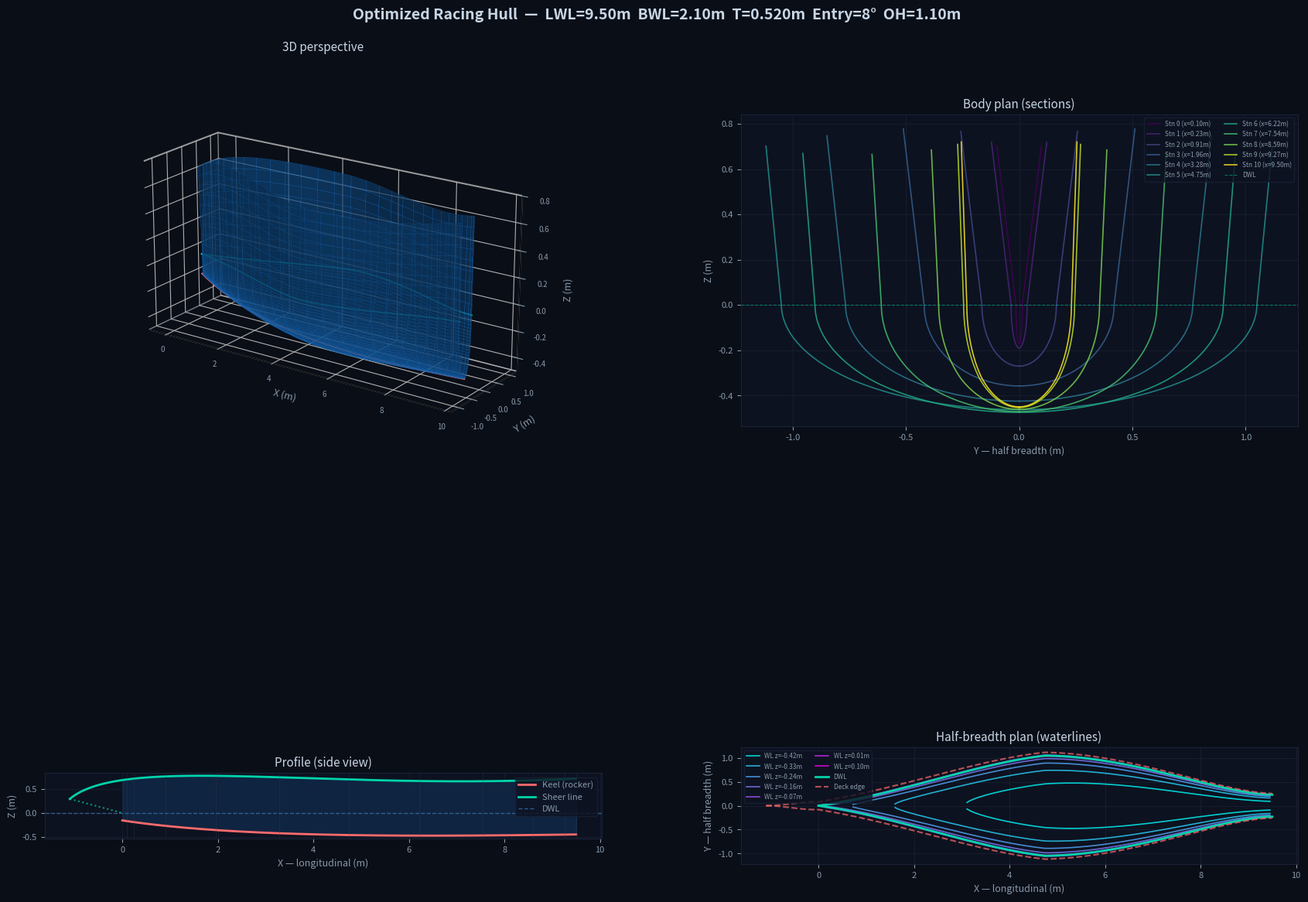

Source code (Python):
"""
Parametric Foiling Sailboat Hull Generator
==========================================
Generates and visualizes a high-performance foiling sailboat hull
using NURBS-inspired parametric curves (Bézier approximation).

Parameters control: waterline length, beam, draft, bow entry angle,
transom width, rocker, freeboard, and chine sharpness.

Outputs an interactive 3D visualization with cross-sections,
waterlines, and buttock lines — the classic naval architecture views.

Requirements: numpy, matplotlib
Usage: python parametric_hull.py
"""

import numpy as np
import math
import matplotlib.pyplot as plt
from mpl_toolkits.mplot3d import Axes3D
from mpl_toolkits.mplot3d.art3d import Poly3DCollection
import matplotlib.gridspec as gridspec
from matplotlib.widgets import Slider, Button
import json

# ─────────────────────────────────────────────────────────────
# PARAMETRIC HULL DEFINITION
# ─────────────────────────────────────────────────────────────

class ParametricHull:
    """
    Defines a foiling sailboat hull via parametric curves.
    
    The hull is built from:
      - A keel line (rocker profile) in the XZ plane
      - A deck/sheer line 
      - Cross-section shapes at each station that blend
        between round-bilge (forward) and hard-chine (aft)
      - Bow entry angle and transom shape
    
    Coordinate system:
      X = longitudinal (0 = bow, LWL = stern)
      Y = transverse (0 = centerline, positive = starboard)
      Z = vertical (0 = waterline, positive = up)
    """
    
    def __init__(self, params=None):
        self.params = params or self.default_params()
        
    @staticmethod
    def default_params():
        """Default parameters for a ~6m high-performance foiling skiff."""
        return {
            'LWL': 6.0,           # Waterline length (m)
            'BWL': 1.8,           # Max beam at waterline (m)
            'Tc': 0.25,           # Canoe body draft (m)
            'bow_entry': 18.0,    # Bow half-entry angle (degrees)
            'transom_ratio': 0.55, # Transom beam / max beam
            'rocker': 0.08,       # Rocker height at stern (m, upward)
            'freeboard_bow': 0.70, # Freeboard at bow (m)
            'freeboard_mid': 0.45, # Freeboard at midships (m)
            'freeboard_stern': 0.50,# Freeboard at stern (m)
            'chine_blend': 0.6,   # 0=round bilge, 1=hard chine
            'max_beam_pos': 0.55, # Position of max beam (fraction of LWL)
            'deadrise_bow': 25.0, # Deadrise angle at bow (degrees)
            'deadrise_mid': 8.0,  # Deadrise angle at midships (degrees)
            'deadrise_stern': 5.0,# Deadrise angle at stern (degrees)
            'flare_bow': 20.0,    # Topsides flare at bow (degrees)
            'flare_stern': 5.0,   # Topsides flare at stern (degrees)
            'bow_overhang': 0.3,  # Bow deck overhang past DWL (m)
        }

    @staticmethod
    def moth_params():
        """
        Parameters matched to the 'Hungry Beaver' International Moth.
        Source: Beaver & Zseleczky, CSYS 2009 — full-scale tow tests.

        Hydrostatics at 240 lb design displacement (even keel):
          LWL = 11.0 ft   BWL = 13.6 in   T = 6.2 in
          CB  = 0.598     CP  = 0.661     CX = 0.904
          CWP = 0.734     LCB/LWL = 0.537
          Wetted surface = 16.85 sq ft

        All dimensions converted to metres.
        """
        return {
            'LWL': 3.353,          # 11.0 ft
            'BWL': 0.345,          # 13.6 in  — very narrow hull
            'Tc': 0.157,           # 6.2 in draft
            'bow_entry': 7.0,      # Fine bow entry (deg half-angle)
            'transom_ratio': 0.28, # Pinched Moth transom
            'rocker': 0.045,       # Moderate rocker kicked up at stern
            'freeboard_bow': 0.25, # ~10 in
            'freeboard_mid': 0.15, # ~6 in
            'freeboard_stern': 0.18,# ~7 in
            # CX=0.904 → sections are fuller than a semicircle;
            # a small chine_blend with low deadrise mid approximates a U-section.
            'chine_blend': 0.15,   # Slight hard-chine influence for fuller sections
            'max_beam_pos': 0.53,  # Just forward of LCB (paper: LCB/LWL=0.537)
            'deadrise_bow': 20.0,  # V at bow
            'deadrise_mid': 4.0,   # Near-vertical sides amidships → high CX
            'deadrise_stern': 2.0, # Flat aft
            'flare_bow': 12.0,     # Modest bow flare
            'flare_stern': 2.0,    # Minimal stern flare
            'bow_overhang': 0.0,   # No significant overhang
        }

    @staticmethod
    def optimized_racer_params():
        """
        Parameters mimicking the optimized racing hull construction plan.
        Features: very fine bow entry with pronounced bow overhang,
        pure round bilge, full U-shaped midship sections, narrow transom,
        and high prismatic coefficient — characteristic of an IOR-era or
        modern offshore performance racer (~9.5 m LWL).

        Distinctive shape qualities from the reference plan:
          - Near-needle bow (8° half-entry) with ~1.1 m bow overhang
          - Max beam at ~50% LWL; transom ~22% of max beam
          - Near-zero deadrise amidships for maximum section fullness
          - Low sheer at midships, sweeping high at bow and stern
          - Pure round bilge (chine_blend ≈ 0)
        """
        return {
            'LWL': 9.5,            # ~31 ft waterline length
            'BWL': 2.1,            # Moderate-narrow beam (L/B ≈ 4.5)
            'Tc': 0.52,            # Moderate canoe-body draft
            'bow_entry': 8.0,      # Very fine bow entry (deg half-angle)
            'transom_ratio': 0.22, # Narrow, pinched transom
            'rocker': 0.07,        # Gentle rocker, kicked up at stern
            'freeboard_bow': 1.05, # High bow freeboard
            'freeboard_mid': 0.52, # Low hollow sheer at midships
            'freeboard_stern': 0.72,# Moderate stern freeboard
            'chine_blend': 0.04,   # Essentially pure round bilge
            'max_beam_pos': 0.50,  # Max beam exactly at midships
            'deadrise_bow': 22.0,  # Moderately V'd bow sections
            'deadrise_mid': 2.5,   # Near-flat bottom — full sections
            'deadrise_stern': 1.5, # Flat aft underbody
            'flare_bow': 18.0,     # Pronounced bow flare (spray deflection)
            'flare_stern': 4.0,    # Minimal stern flare
            'bow_overhang': 1.10,  # 1.1 m bow overhang past DWL
        }
    
    def _bezier_curve(self, control_points, n_pts=50):
        """Evaluate a cubic Bézier curve."""
        t = np.linspace(0, 1, n_pts)
        cp = np.array(control_points)
        n = len(cp) - 1
        curve = np.zeros((n_pts, cp.shape[1]))
        for i, p in enumerate(cp):
            # Bernstein polynomial
            binom = math.factorial(n) / (math.factorial(i) * math.factorial(n - i))
            basis = binom * (t ** i) * ((1 - t) ** (n - i))
            curve += np.outer(basis, p)
        return curve
    
    def keel_line(self, n_pts=100):
        """
        Generate the keel (rocker) profile.
        Returns X, Z coordinates of the keel from bow to stern.
        Uses a cubic Bézier for smooth curvature.
        """
        p = self.params
        LWL = p['LWL']
        Tc = p['Tc']
        rocker = p['rocker']
        
        # Control points for keel profile [X, Z]
        cp = [
            [0.0, -Tc * 0.3],              # Bow (shallower)
            [LWL * 0.25, -Tc],             # Forward deepest
            [LWL * 0.65, -Tc * 0.95],      # Aft of midships
            [LWL, -Tc + rocker],            # Stern (kicked up)
        ]
        return self._bezier_curve(cp, n_pts)
    
    def waterline_shape(self, n_pts=100):
        """
        Generate the Design Waterline (DWL) — plan view half-breadth.
        Returns X, Y coordinates (starboard side).
        """
        p = self.params
        LWL = p['LWL']
        BWL_half = p['BWL'] / 2
        entry_rad = np.radians(p['bow_entry'])
        transom_half = BWL_half * p['transom_ratio']
        max_pos = p['max_beam_pos']
        
        # Forward section: bow to max beam
        cp_fwd = [
            [0.0, 0.0],                                    # Bow point
            [LWL * max_pos * 0.35, LWL * max_pos * 0.35 * np.tan(entry_rad)],
            [LWL * max_pos * 0.7, BWL_half * 0.85],
            [LWL * max_pos, BWL_half],                     # Max beam
        ]
        fwd = self._bezier_curve(cp_fwd, n_pts // 2)
        
        # Aft section: max beam to transom
        cp_aft = [
            [LWL * max_pos, BWL_half],                     # Max beam
            [LWL * (max_pos + (1 - max_pos) * 0.4), BWL_half * 0.98],
            [LWL * 0.88, transom_half * 1.1],
            [LWL, transom_half],                           # Transom
        ]
        aft = self._bezier_curve(cp_aft, n_pts // 2)
        
        return np.vstack([fwd, aft[1:]])
    
    def sheer_line(self, n_pts=100):
        """
        Generate the sheer (deck edge) profile in XZ.
        If bow_overhang > 0, the sheer starts forward of x=0 (the DWL bow),
        modelling the classic overhanging bow where the deck extends ahead
        of the waterline.  The tip height is set low (~30% of bow freeboard)
        so the overhang sweeps gracefully down to a fine point.
        """
        p = self.params
        LWL = p['LWL']
        oh = p.get('bow_overhang', 0.0)

        if oh > 0:
            # 5-point Bézier: overhang tip → DWL station → mid → midships → stern
            cp = [
                [-oh,          p['freeboard_bow'] * 0.28],   # bow tip (low)
                [-oh * 0.25,   p['freeboard_bow'] * 0.95],   # peak just aft of tip
                [LWL * 0.22,   p['freeboard_bow'] * 0.82],
                [LWL * 0.58,   p['freeboard_mid']],
                [LWL,          p['freeboard_stern']],
            ]
        else:
            cp = [
                [0.0,          p['freeboard_bow']],
                [LWL * 0.3,    p['freeboard_bow'] * 0.85],
                [LWL * 0.6,    p['freeboard_mid']],
                [LWL,          p['freeboard_stern']],
            ]
        return self._bezier_curve(cp, n_pts)
    
    def deck_halfbreadth(self, n_pts=100):
        """
        Deck edge in plan view (wider than waterline due to flare).
        The overhang section tapers to zero beam at the bow tip.
        """
        p = self.params
        LWL = p['LWL']
        oh = p.get('bow_overhang', 0.0)
        wl = self.waterline_shape(n_pts)
        sheer = self.sheer_line(n_pts)
        keel = self.keel_line(n_pts)

        # Deck beam at waterline stations (flare-expanded)
        x_frac = wl[:, 0] / LWL
        flare = np.radians(p['flare_bow'] * (1 - x_frac) + p['flare_stern'] * x_frac)
        sheer_z = np.interp(wl[:, 0], sheer[:, 0], sheer[:, 1])
        keel_z = np.interp(wl[:, 0], keel[:, 0], keel[:, 1])
        freeboard_height = sheer_z - keel_z
        deck_y = wl[:, 1] + freeboard_height * np.tan(flare) * 0.3

        if oh <= 0:
            return np.column_stack([wl[:, 0], deck_y])

        # Overhang section: x from -oh to 0, beam tapers from 0 to deck_y[0]
        n_oh = max(8, n_pts // 8)
        x_oh = np.linspace(-oh, 0.0, n_oh, endpoint=False)
        # Taper via a smooth curve (sin²) so the tip is truly needle-fine
        taper = np.sin(np.linspace(0, np.pi / 2, n_oh)) ** 2
        y_oh = deck_y[0] * taper

        x_full = np.concatenate([x_oh, wl[:, 0]])
        y_full = np.concatenate([y_oh, deck_y])
        return np.column_stack([x_full, y_full])
    
    def cross_section(self, x_pos, n_pts=30):
        """
        Generate a single cross-section at longitudinal position x_pos.
        Returns Y, Z coordinates (starboard side, keel to deck).
        
        Blends between round-bilge and hard-chine based on chine_blend
        and longitudinal position.
        """
        p = self.params
        LWL = p['LWL']
        x_frac = x_pos / LWL
        
        # Interpolate local parameters
        wl = self.waterline_shape(200)
        halfbeam = np.interp(x_pos, wl[:, 0], wl[:, 1])
        
        keel_profile = self.keel_line(200)
        keel_z = np.interp(x_pos, keel_profile[:, 0], keel_profile[:, 1])
        
        sheer_profile = self.sheer_line(200)
        sheer_z = np.interp(x_pos, sheer_profile[:, 0], sheer_profile[:, 1])
        
        deck_hb = self.deck_halfbreadth(200)
        deck_y = np.interp(x_pos, deck_hb[:, 0], deck_hb[:, 1])
        
        # Local deadrise angle
        deadrise = np.radians(
            p['deadrise_bow'] * (1 - x_frac)**2 +
            p['deadrise_mid'] * 2 * x_frac * (1 - x_frac) +
            p['deadrise_stern'] * x_frac**2
        )
        
        # Local chine sharpness (more chine toward stern)
        chine = p['chine_blend'] * x_frac
        
        # Build section from keel upward
        t = np.linspace(0, 1, n_pts)
        
        # Round bilge component (elliptical)
        y_round = halfbeam * np.sin(t * np.pi / 2)
        z_round = keel_z + (0 - keel_z) * (1 - np.cos(t * np.pi / 2))
        
        # Hard chine component (V-bottom + vertical sides)
        chine_y = halfbeam * 0.85  # chine location
        chine_z = keel_z + chine_y * np.tan(deadrise)
        
        y_chine = np.where(t < 0.5,
                          chine_y * (t / 0.5),
                          chine_y + (halfbeam - chine_y) * ((t - 0.5) / 0.5))
        z_chine = np.where(t < 0.5,
                          keel_z + y_chine * np.tan(deadrise),
                          chine_z + (0 - chine_z) * ((t - 0.5) / 0.5))
        
        # Blend round and chine
        y_wl = (1 - chine) * y_round + chine * y_chine
        z_wl = (1 - chine) * z_round + chine * z_chine
        
        # Add topsides (waterline to deck)
        t_top = np.linspace(0, 1, n_pts // 3)
        flare = np.radians(p['flare_bow'] * (1 - x_frac) + p['flare_stern'] * x_frac)
        
        y_top = halfbeam + (deck_y - halfbeam) * t_top
        z_top = 0 + (sheer_z - 0) * t_top
        
        y_full = np.concatenate([y_wl, y_top[1:]])
        z_full = np.concatenate([z_wl, z_top[1:]])
        
        return y_full, z_full
    
    def generate_surface(self, n_stations=25, n_section_pts=30):
        """
        Generate the full 3D hull surface as a mesh.
        Returns X, Y, Z arrays (n_stations × n_section_pts).
        """
        p = self.params
        LWL = p['LWL']
        
        # Station positions (denser at bow and stern)
        t = np.linspace(0, 1, n_stations)
        x_stations = LWL * (0.5 - 0.5 * np.cos(np.pi * t))  # cosine spacing
        
        # Avoid exact 0 (degenerate bow point)
        x_stations[0] = LWL * 0.005
        
        Y = np.zeros((n_stations, n_section_pts + n_section_pts // 3 - 1))
        Z = np.zeros_like(Y)
        X = np.zeros_like(Y)
        
        for i, x in enumerate(x_stations):
            y, z = self.cross_section(x, n_section_pts)
            X[i, :] = x
            Y[i, :] = y
            Z[i, :] = z
        
        return X, Y, Z


# ─────────────────────────────────────────────────────────────
# VISUALIZATION
# ─────────────────────────────────────────────────────────────

def plot_hull_comprehensive(hull, save_path=None):
    """
    Create a comprehensive 4-panel hull visualization:
    1. 3D perspective view (both sides)
    2. Body plan (cross-sections)
    3. Profile (side view with keel and sheer)
    4. Half-breadth plan (waterlines from above)
    """
    p = hull.params
    LWL = p['LWL']
    
    fig = plt.figure(figsize=(18, 14), facecolor='#0a0e17')
    oh = p.get('bow_overhang', 0.0)
    fig.suptitle(
        f'Optimized Racing Hull  —  '
        f'LWL={LWL:.2f}m  BWL={p["BWL"]:.2f}m  '
        f'T={p["Tc"]:.3f}m  Entry={p["bow_entry"]:.0f}°  OH={oh:.2f}m',
        fontsize=14, color='#c8d6e5', fontweight='bold', y=0.98
    )
    
    gs = gridspec.GridSpec(2, 2, hspace=0.28, wspace=0.25,
                           left=0.06, right=0.96, top=0.93, bottom=0.05)
    
    # Colors
    hull_color = '#1e90ff'
    hull_color_port = '#1874cc'
    water_color = '#0a3d6e'
    grid_color = '#1a2235'
    text_color = '#8899aa'
    accent = '#00d4aa'
    
    # Generate surface
    X, Y, Z = hull.generate_surface(n_stations=30, n_section_pts=30)
    
    # ── Panel 1: 3D Perspective ──
    ax3d = fig.add_subplot(gs[0, 0], projection='3d', facecolor='#0a0e17')
    ax3d.set_title('3D perspective', color='#c8d6e5', fontsize=11, pad=10)
    
    # Plot starboard side
    ax3d.plot_surface(X, Y, Z, alpha=0.7, color=hull_color,
                      edgecolor=hull_color, linewidth=0.15, shade=True)
    # Plot port side (mirror)
    ax3d.plot_surface(X, -Y, Z, alpha=0.55, color=hull_color_port,
                      edgecolor=hull_color_port, linewidth=0.15, shade=True)
    
    # Waterplane
    wl = hull.waterline_shape(100)
    ax3d.plot(wl[:, 0], wl[:, 1], 0, color=accent, linewidth=1.5, alpha=0.8)
    ax3d.plot(wl[:, 0], -wl[:, 1], 0, color=accent, linewidth=1.5, alpha=0.8)
    
    # Keel line
    keel = hull.keel_line(100)
    ax3d.plot(keel[:, 0], np.zeros(100), keel[:, 1],
              color='#ff6b6b', linewidth=1.5, alpha=0.9)
    
    ax3d.set_xlabel('X (m)', color=text_color, fontsize=9)
    ax3d.set_ylabel('Y (m)', color=text_color, fontsize=9)
    ax3d.set_zlabel('Z (m)', color=text_color, fontsize=9)
    ax3d.view_init(elev=20, azim=-55)
    ax3d.set_box_aspect([LWL, p['BWL'] * 1.5, (p['freeboard_bow'] + p['Tc']) * 3])
    ax3d.xaxis.pane.fill = False
    ax3d.yaxis.pane.fill = False
    ax3d.zaxis.pane.fill = False
    ax3d.tick_params(colors=text_color, labelsize=7)
    ax3d.grid(True, alpha=0.15)
    
    # ── Panel 2: Body Plan (cross-sections) ──
    ax_body = fig.add_subplot(gs[0, 1], facecolor='#0d1220')
    ax_body.set_title('Body plan (sections)', color='#c8d6e5', fontsize=11)
    
    n_show = 11
    t_vals = np.linspace(0, 1, n_show)
    x_positions = LWL * (0.5 - 0.5 * np.cos(np.pi * t_vals))
    x_positions[0] = LWL * 0.01
    
    cmap = plt.cm.viridis
    for i, x in enumerate(x_positions):
        y, z = hull.cross_section(x, 40)
        color = cmap(i / (n_show - 1))
        label = f'Stn {i} (x={x:.2f}m)'
        ax_body.plot(y, z, color=color, linewidth=1.2, alpha=0.85, label=label)
        ax_body.plot(-y, z, color=color, linewidth=1.2, alpha=0.85)
    
    ax_body.axhline(y=0, color=accent, linewidth=0.8, linestyle='--', alpha=0.5, label='DWL')
    ax_body.set_xlabel('Y — half breadth (m)', color=text_color, fontsize=9)
    ax_body.set_ylabel('Z (m)', color=text_color, fontsize=9)
    ax_body.set_aspect('equal')
    ax_body.legend(fontsize=6, loc='upper right', facecolor='#0d1220',
                   edgecolor='#1a2235', labelcolor=text_color, ncol=2)
    ax_body.tick_params(colors=text_color, labelsize=8)
    ax_body.grid(True, color=grid_color, linewidth=0.5)
    ax_body.spines[:].set_color('#1a2235')
    
    # ── Panel 3: Profile (side view) ──
    ax_prof = fig.add_subplot(gs[1, 0], facecolor='#0d1220')
    ax_prof.set_title('Profile (side view)', color='#c8d6e5', fontsize=11)

    oh = p.get('bow_overhang', 0.0)
    keel = hull.keel_line(200)
    sheer = hull.sheer_line(200)

    # Draw the hull envelope — shade between keel (below DWL) and sheer
    # The sheer may extend further forward than the keel (overhang), so
    # clip the fill to the overlapping x range.
    x_fill_min = max(keel[0, 0], sheer[0, 0])  # = 0 when overhang present
    keel_z_at_fill = np.interp(
        np.linspace(x_fill_min, LWL, 300), keel[:, 0], keel[:, 1])
    sheer_z_at_fill = np.interp(
        np.linspace(x_fill_min, LWL, 300), sheer[:, 0], sheer[:, 1])
    ax_prof.fill_between(
        np.linspace(x_fill_min, LWL, 300),
        keel_z_at_fill, sheer_z_at_fill,
        alpha=0.15, color=hull_color)

    ax_prof.plot(keel[:, 0], keel[:, 1], color='#ff6b6b', linewidth=2, label='Keel (rocker)')
    ax_prof.plot(sheer[:, 0], sheer[:, 1], color=accent, linewidth=2, label='Sheer line')

    # Draw bow overhang closing line (straight line from tip down to DWL stem)
    if oh > 0:
        tip_x = sheer[0, 0]   # = -oh
        tip_z = sheer[0, 1]
        ax_prof.plot([tip_x, 0.0], [tip_z, 0.0],
                     color=accent, linewidth=1.5, linestyle=':', alpha=0.7)

    ax_prof.axhline(y=0, color='#4488cc', linewidth=1, linestyle='--', alpha=0.6, label='DWL')

    # Station lines
    for i, x in enumerate(x_positions):
        ax_prof.axvline(x=x, color='#334455', linewidth=0.5, alpha=0.4)
    
    ax_prof.set_xlabel('X — longitudinal (m)', color=text_color, fontsize=9)
    ax_prof.set_ylabel('Z (m)', color=text_color, fontsize=9)
    ax_prof.set_aspect('equal')
    ax_prof.legend(fontsize=8, loc='upper right', facecolor='#0d1220',
                   edgecolor='#1a2235', labelcolor=text_color)
    ax_prof.tick_params(colors=text_color, labelsize=8)
    ax_prof.grid(True, color=grid_color, linewidth=0.5)
    ax_prof.spines[:].set_color('#1a2235')
    
    # ── Panel 4: Half-Breadth Plan (waterlines from above) ──
    ax_plan = fig.add_subplot(gs[1, 1], facecolor='#0d1220')
    ax_plan.set_title('Half-breadth plan (waterlines)', color='#c8d6e5', fontsize=11)
    
    # Plot waterlines at different heights
    z_levels = np.linspace(-p['Tc'] * 0.8, 0.1, 7)
    cmap2 = plt.cm.cool
    
    for j, z_level in enumerate(z_levels):
        y_at_z = []
        x_at_z = []
        for x in np.linspace(LWL * 0.01, LWL * 0.995, 150):
            y_sec, z_sec = hull.cross_section(x, 60)
            # Find y where z crosses z_level
            for k in range(len(z_sec) - 1):
                if (z_sec[k] - z_level) * (z_sec[k+1] - z_level) <= 0:
                    # Linear interpolation
                    frac = (z_level - z_sec[k]) / (z_sec[k+1] - z_sec[k] + 1e-12)
                    y_interp = y_sec[k] + frac * (y_sec[k+1] - y_sec[k])
                    y_at_z.append(y_interp)
                    x_at_z.append(x)
                    break
        
        if x_at_z:
            color = cmap2(j / max(len(z_levels) - 1, 1))
            lbl = f'WL z={z_level:.2f}m'
            ax_plan.plot(x_at_z, y_at_z, color=color, linewidth=1.2, alpha=0.8, label=lbl)
            ax_plan.plot(x_at_z, [-y for y in y_at_z], color=color,
                        linewidth=1.2, alpha=0.8)
    
    # DWL
    wl = hull.waterline_shape(200)
    ax_plan.plot(wl[:, 0], wl[:, 1], color=accent, linewidth=2, label='DWL')
    ax_plan.plot(wl[:, 0], -wl[:, 1], color=accent, linewidth=2)
    
    # Deck edge
    deck = hull.deck_halfbreadth(200)
    ax_plan.plot(deck[:, 0], deck[:, 1], color='#ff6b6b', linewidth=1.5,
                linestyle='--', alpha=0.7, label='Deck edge')
    ax_plan.plot(deck[:, 0], -deck[:, 1], color='#ff6b6b', linewidth=1.5,
                linestyle='--', alpha=0.7)
    
    ax_plan.set_xlabel('X — longitudinal (m)', color=text_color, fontsize=9)
    ax_plan.set_ylabel('Y — half breadth (m)', color=text_color, fontsize=9)
    ax_plan.set_aspect('equal')
    ax_plan.legend(fontsize=6, loc='upper left', facecolor='#0d1220',
                   edgecolor='#1a2235', labelcolor=text_color, ncol=2)
    ax_plan.tick_params(colors=text_color, labelsize=8)
    ax_plan.grid(True, color=grid_color, linewidth=0.5)
    ax_plan.spines[:].set_color('#1a2235')
    
    if save_path:
        plt.savefig(save_path, dpi=150, facecolor='#0a0e17', bbox_inches='tight')
        print(f"Saved to {save_path}")
    
    plt.show()
    return fig


def export_stations_csv(hull, filepath, n_stations=21, n_pts=40):
    """
    Export full cross-section curves to CSV for CAD surface lofting.

    Each station is a single open curve running:
        port deck-edge → keel (centreline) → starboard deck-edge
    This is the format expected by Rhino Loft, FreeCAD, and Fusion 360
    when building a surface from section curves.

    Columns: station index, longitudinal position (m), Y (m), Z (m).
    Positive Y = starboard.  Z = 0 is the design waterline, negative = below.
    """
    p = hull.params
    LWL = p['LWL']

    # Cosine-spaced stations — denser at bow and stern for accuracy
    t_vals = np.linspace(0, 1, n_stations)
    x_positions = LWL * (0.5 - 0.5 * np.cos(np.pi * t_vals))
    x_positions[0] = LWL * 0.005
    x_positions[-1] = LWL * 0.995

    with open(filepath, 'w') as f:
        f.write("station,x_m,y_m,z_m\n")
        for i, x in enumerate(x_positions):
            y_stbd, z_stbd = hull.cross_section(x, n_pts)

            # Port side = mirror of starboard, reversed so the curve
            # flows continuously: port-deck → keel → stbd-deck
            y_port = -y_stbd[::-1]
            z_port = z_stbd[::-1]

            # Concatenate, dropping the duplicate keel point at the join
            y_full = np.concatenate([y_port, y_stbd[1:]])
            z_full = np.concatenate([z_port, z_stbd[1:]])

            for j in range(len(y_full)):
                f.write(f"{i},{x:.4f},{y_full[j]:.4f},{z_full[j]:.4f}\n")

    print(f"Exported {n_stations} stations -> {filepath}")


def export_waterlines_csv(hull, filepath, n_waterlines=8, n_pts=120):
    """
    Export waterline curves at evenly spaced heights for CAD.

    Waterlines run from starboard bow to starboard stern, then mirror
    back along the port side, forming closed plan-view curves.

    Columns: waterline index, Z height (m), X (m), Y (m).
    """
    p = hull.params
    LWL = p['LWL']

    # Z levels from just below keel to just above DWL
    z_levels = np.linspace(-p['Tc'] * 0.97, p['Tc'] * 0.08, n_waterlines)
    x_sample = np.linspace(LWL * 0.005, LWL * 0.995, n_pts)

    with open(filepath, 'w') as f:
        f.write("waterline,z_m,x_m,y_m\n")
        for wi, z_level in enumerate(z_levels):
            stbd_pts = []
            for x in x_sample:
                y_sec, z_sec = hull.cross_section(x, 60)
                for k in range(len(z_sec) - 1):
                    if (z_sec[k] - z_level) * (z_sec[k + 1] - z_level) <= 0:
                        frac = (z_level - z_sec[k]) / (z_sec[k + 1] - z_sec[k] + 1e-12)
                        y_i = y_sec[k] + frac * (y_sec[k + 1] - y_sec[k])
                        stbd_pts.append((x, y_i))
                        break

            if not stbd_pts:
                continue

            # Starboard side bow→stern
            for x, y in stbd_pts:
                f.write(f"{wi},{z_level:.4f},{x:.4f},{y:.4f}\n")
            # Port side stern→bow (closes the waterplane loop)
            for x, y in reversed(stbd_pts):
                f.write(f"{wi},{z_level:.4f},{x:.4f},{-y:.4f}\n")

    print(f"Exported {n_waterlines} waterlines  -> {filepath}")


def print_hydrostatics(hull):
    """Compute and print basic hydrostatic properties."""
    p = hull.params
    LWL = p['LWL']
    
    # Approximate displaced volume using trapezoidal integration
    n_stations = 50
    t_vals = np.linspace(0, 1, n_stations)
    x_positions = LWL * (0.5 - 0.5 * np.cos(np.pi * t_vals))
    x_positions[0] = LWL * 0.01
    
    areas = []
    waterplane_widths = []
    
    for x in x_positions:
        y_sec, z_sec = hull.cross_section(x, 60)
        # Area below waterline (z <= 0)
        area = 0
        wp_y = 0
        for k in range(len(z_sec) - 1):
            if z_sec[k] <= 0 and z_sec[k+1] <= 0:
                # Both below waterline — full trapezoid
                dy = abs(y_sec[k+1] - y_sec[k])
                dz = abs(z_sec[k+1] - z_sec[k])
                area += 0.5 * (abs(y_sec[k]) + abs(y_sec[k+1])) * dz
                wp_y = max(wp_y, y_sec[k], y_sec[k+1])
            elif z_sec[k] <= 0 and z_sec[k+1] > 0:
                # Crosses waterline
                frac = (0 - z_sec[k]) / (z_sec[k+1] - z_sec[k] + 1e-12)
                y_wl = y_sec[k] + frac * (y_sec[k+1] - y_sec[k])
                wp_y = max(wp_y, y_wl)
                break
        
        # Simpson-friendly section area (approximate as half-ellipse)
        keel_z = z_sec[0]
        section_area = 0.5 * np.pi * wp_y * abs(keel_z) * 0.7  # ~70% of ellipse for typical section
        areas.append(section_area * 2)  # both sides
        waterplane_widths.append(wp_y * 2)
    
    # Trapezoidal integration for volume
    volume = np.trapezoid(areas, x_positions)
    displacement = volume * 1025  # kg (salt water)

    # Waterplane area
    wp_area = np.trapezoid(waterplane_widths, x_positions)
    
    # Prismatic coefficient
    max_area = max(areas)
    Cp = volume / (max_area * LWL) if max_area > 0 else 0
    
    # Block coefficient
    Cb = volume / (LWL * p['BWL'] * p['Tc']) if p['Tc'] > 0 else 0
    
    print("\n" + "=" * 55)
    print("  HYDROSTATIC ESTIMATES")
    print("=" * 55)
    print(f"  Waterline length (LWL):    {LWL:.2f} m")
    print(f"  Beam at waterline (BWL):   {p['BWL']:.2f} m")
    print(f"  Canoe body draft (Tc):     {p['Tc']:.3f} m")
    print(f"  Displaced volume:          {volume:.3f} m^3")
    print(f"  Displacement (salt):       {displacement:.0f} kg")
    print(f"  Waterplane area:           {wp_area:.2f} m^2")
    print(f"  Prismatic coeff (Cp):      {Cp:.3f}")
    print(f"  Block coeff (Cb):          {Cb:.3f}")
    print(f"  Beam/Length ratio:         {p['BWL']/LWL:.3f}")
    print(f"  Length/Disp ratio:         {LWL / volume**(1/3):.2f}")
    print("=" * 55)


# ─────────────────────────────────────────────────────────────
# MAIN — run the generator
# ─────────────────────────────────────────────────────────────

if __name__ == '__main__':
    print("=" * 56)
    print("  Optimized Racing Hull — Construction Plan Match")
    print("=" * 56)
    print("  Fine-entry round-bilge racer, LWL~9.5m, BWL~2.1m")
    print("  Bow overhang 1.1m  |  Transom ratio 0.22  |  Cp~0.62\n")

    # Build hull matching the optimized construction plan
    hull = ParametricHull(ParametricHull.optimized_racer_params())

    # Print hydrostatic summary
    print_hydrostatics(hull)

    # ── CAD export ──────────────────────────────────────────────
    # hull_stations.csv  — cross-section curves for surface lofting
    # hull_waterlines.csv — waterplane curves for surface checking
    export_stations_csv(hull, 'hull_stations.csv', n_stations=21, n_pts=40)
    export_waterlines_csv(hull, 'hull_waterlines.csv', n_waterlines=8, n_pts=120)

    print("\n  Rhino workflow:")
    print("  1. Import hull_stations.csv  -> group rows by 'station' column")
    print("  2. Curve Through Points on each station group")
    print("  3. Loft all station curves (or use NetworkSrf with waterlines too)")
    print("  4. Import hull_waterlines.csv the same way for a cross-check network")

    # Generate comprehensive visualization
    fig = plot_hull_comprehensive(hull, save_path='hull_design.png')
